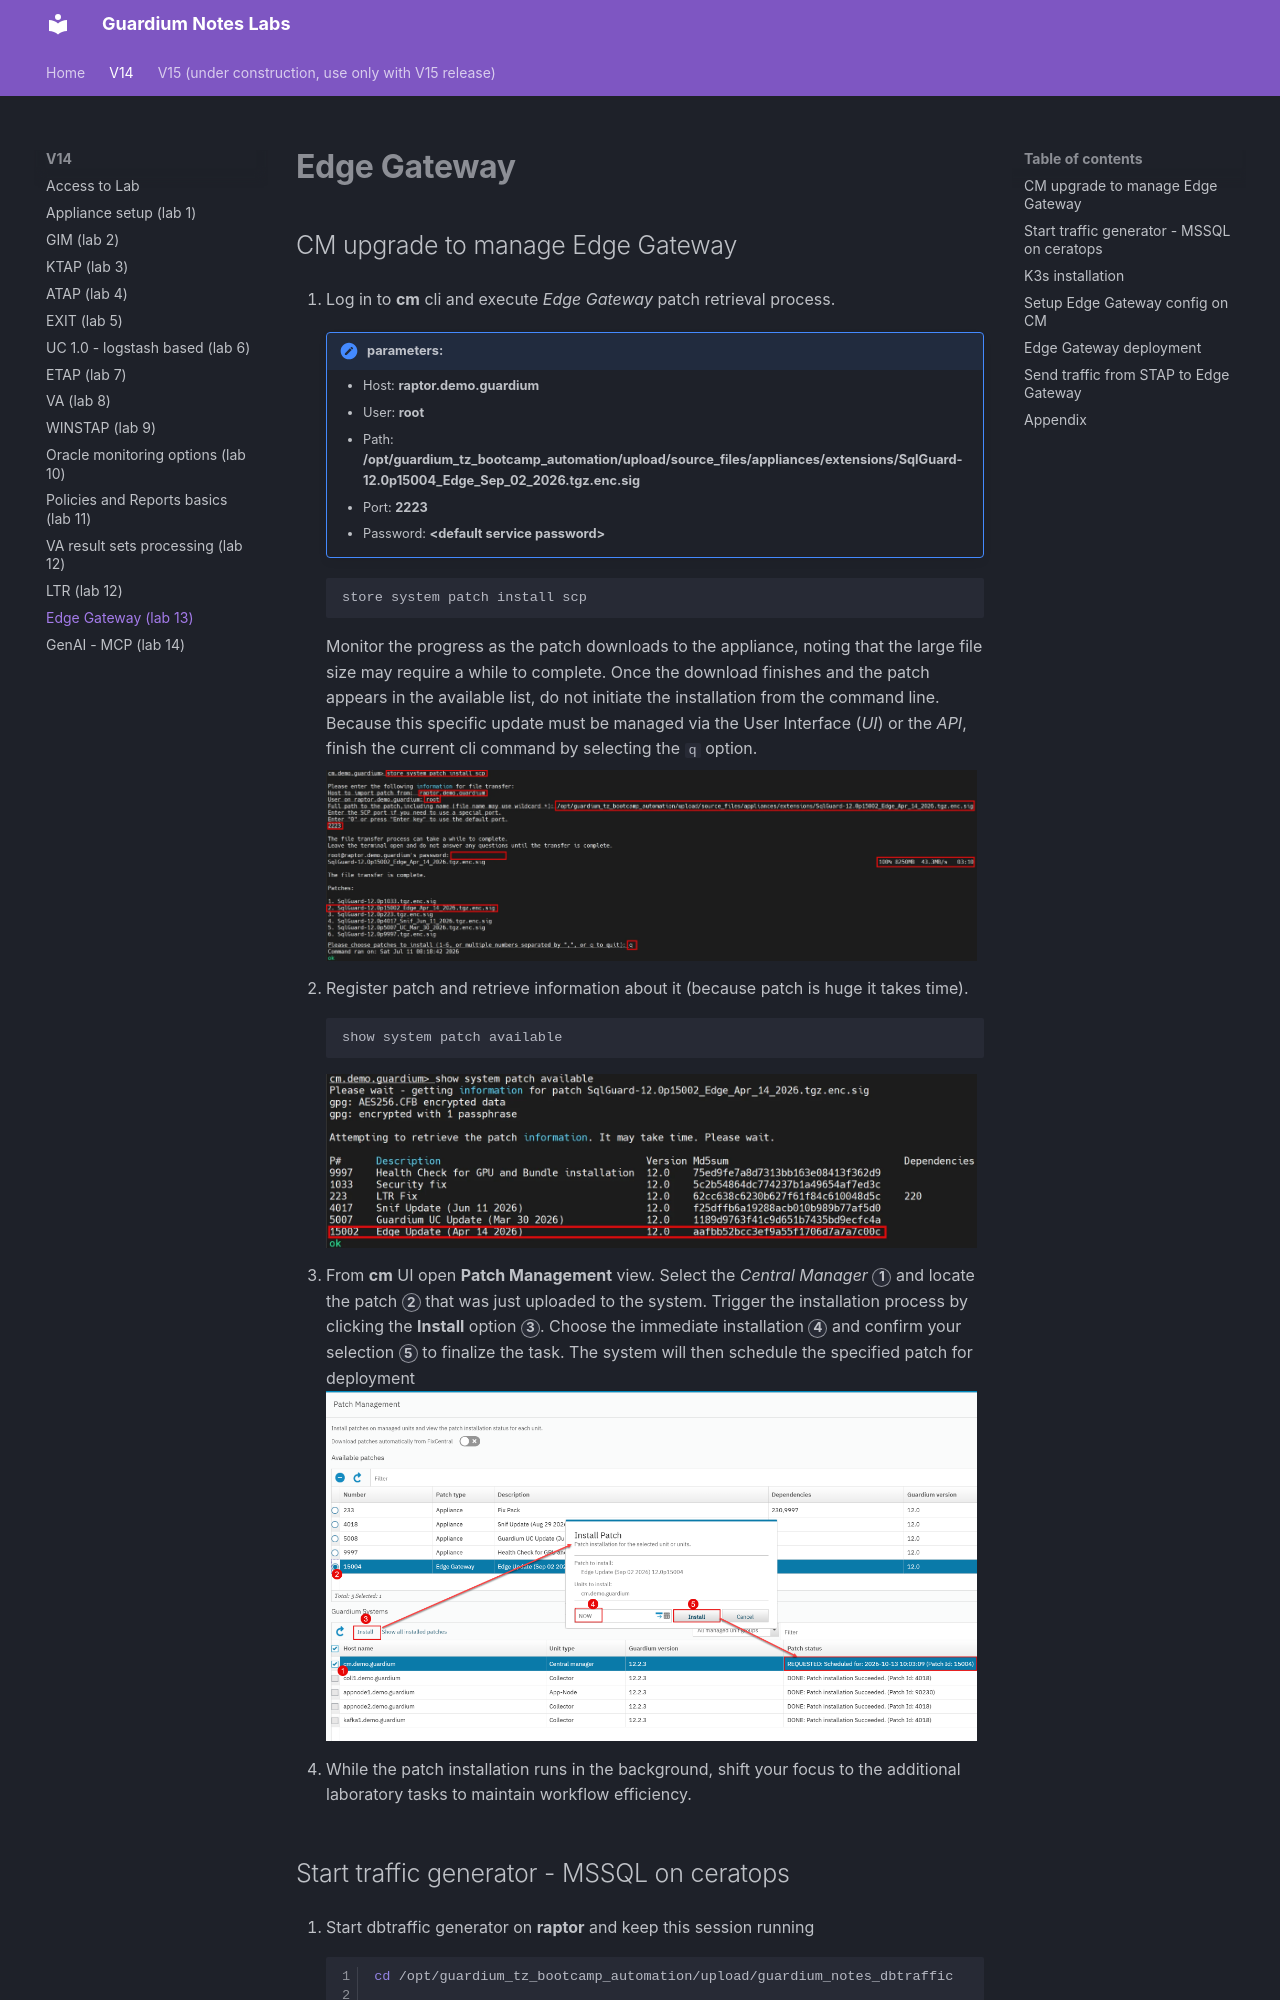

repository: zbychfish/guardium_tz_labs · page: v14/edge/index.html · generator: mkdocs

# Edge Gateway

## CM upgrade to manage Edge Gateway

1.	Log in to **cm** cli and execute *Edge Gateway* patch retrieval process.

    !!! note "parameters:"
        - Host: **raptor.demo.guardium**
        - User: **root** 
        - Path: **/opt/guardium_tz_bootcamp_automation/upload/source_files/appliances/extensions/SqlGuard-12.0p15004_Edge_Sep_02_2026.tgz.enc.sig**
        - Port: **2223**
        - Password: **&lt;default service password>**
      
    ```bash
    store system patch install scp
    ```
    Monitor the progress as the patch downloads to the appliance, noting that the large file size may require a while to complete. Once the download finishes and the patch appears in the available list, do not initiate the installation from the command line. Because this specific update must be managed via the User Interface (*UI*) or the *API*, finish the current cli command by selecting the `q` option.

    ![image](../images/edge1.webp){ width="99%" }
 
1.	Register patch and retrieve information about it (because patch is huge it takes time).
```bash
show system patch available
```
![image](../images/edge2.webp){ width="99%" }
 
1.	From **cm** UI open **Patch Management** view. Select the *Central Manager* <span class="mb">1</span> and locate the patch <span class="mb">2</span> that was just uploaded to the system. Trigger the installation process by clicking the **Install** option <span class="mb">3</span>. Choose the immediate installation <span class="mb">4</span> and confirm your selection <span class="mb">5</span> to finalize the task. The system will then schedule the specified patch for deployment
![image](../images/edge3.webp){ width="99%" }
 
1.	While the patch installation runs in the background, shift your focus to the additional laboratory tasks to maintain workflow efficiency.
